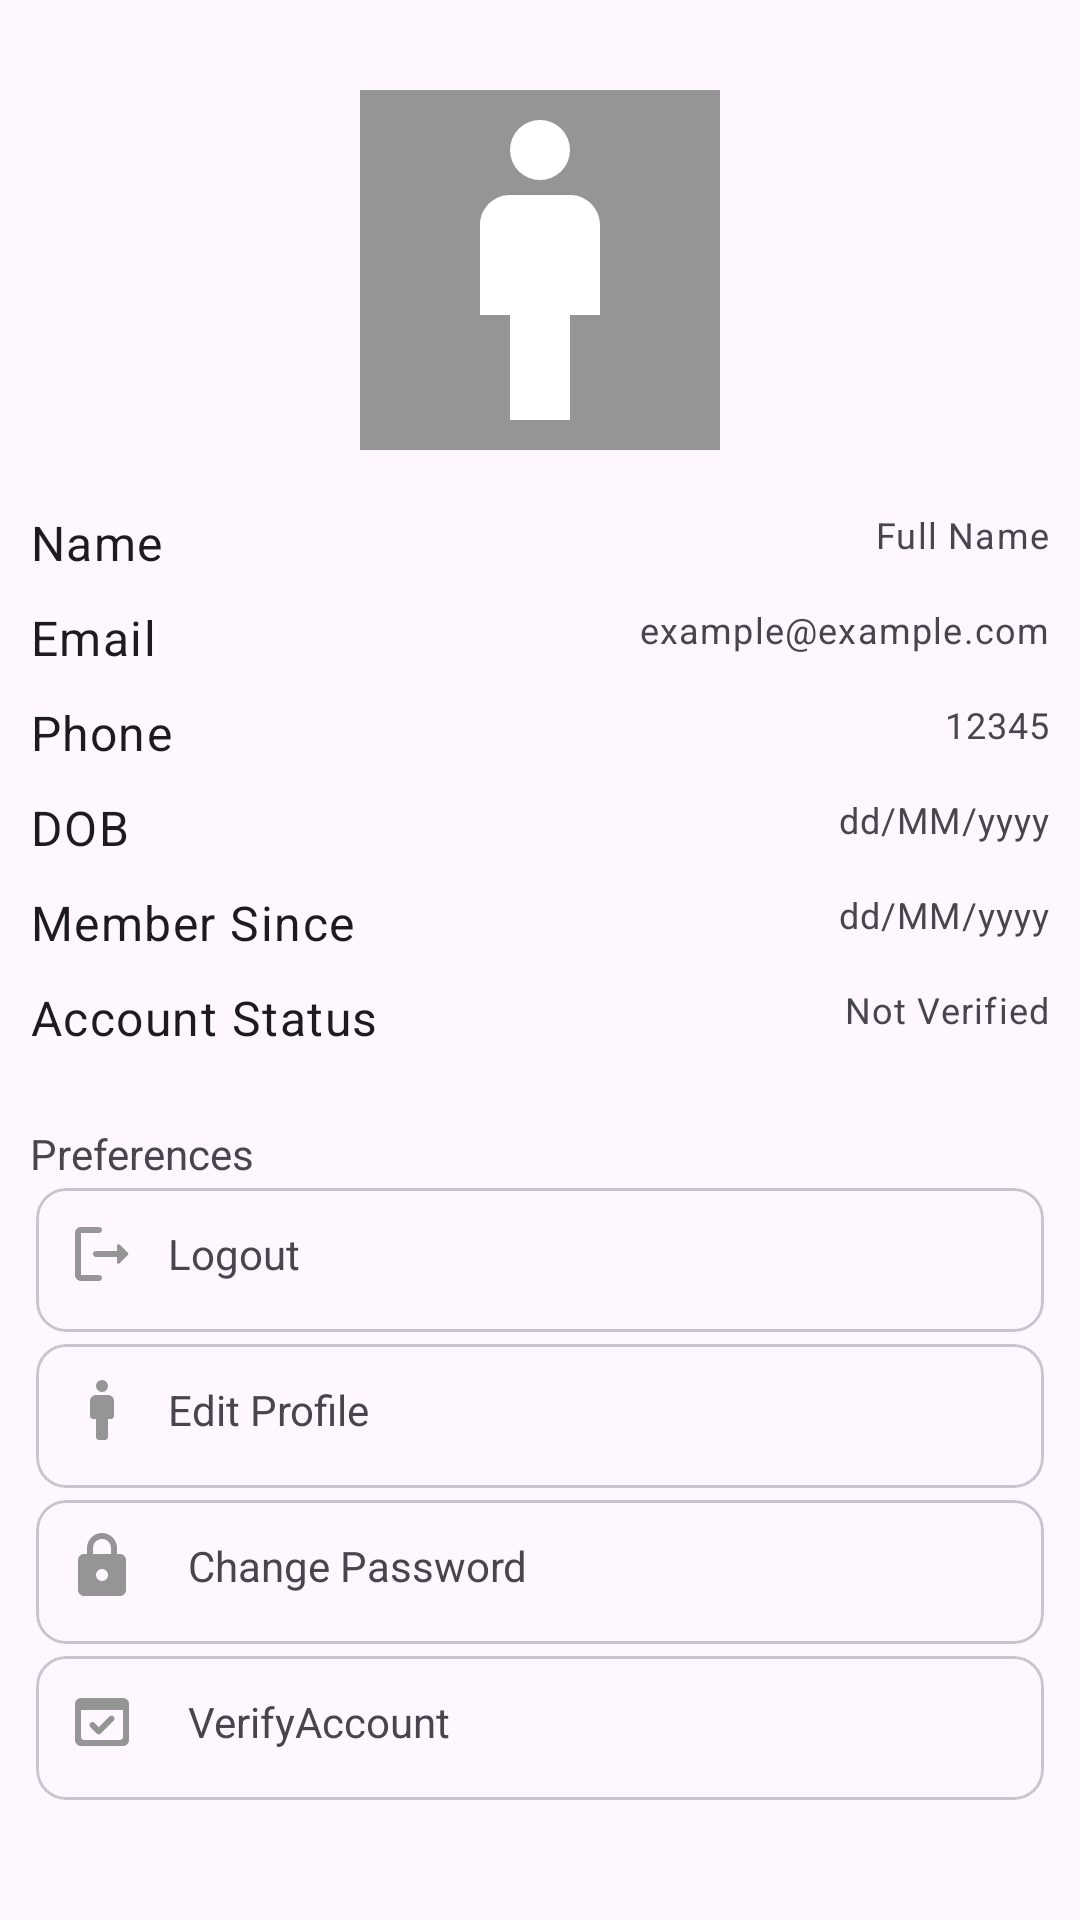

Produce the Android XML layout that renders to this screen, including the resource entries it uses.
<!-- AndroidManifest.xml: application theme Theme.Xold -->
<!-- res/layout/fragment_account.xml -->
<?xml version="1.0" encoding="utf-8"?>
<ScrollView
    xmlns:android="http://schemas.android.com/apk/res/android"
    xmlns:tools="http://schemas.android.com/tools"
    android:layout_width="match_parent"
    android:layout_height="match_parent"
    xmlns:app="http://schemas.android.com/apk/res-auto"
    android:padding="10dp"
    tools:context=".fragments.AccountFragment">

    <RelativeLayout
        android:layout_width="match_parent"
        android:layout_height="wrap_content">


        <com.google.android.material.imageview.ShapeableImageView
            android:layout_width="120dp"
            android:layout_height="120dp"
            android:id="@+id/profileIv"
            android:layout_centerHorizontal="true"
            android:layout_marginTop="20dp"
            android:scaleType="centerCrop"
            android:background="@color/colorGray01"
            android:src="@drawable/baseline_man_24"
            app:shapeAppearanceOverlay="@style/ImageStyle_Circle"/>

        <TextView
            android:id="@+id/nameLabelTv"
            android:layout_width="wrap_content"
            android:layout_height="wrap_content"
            style="@style/TextAppearance.MaterialComponents.Body1"
            android:text="Name"
            android:layout_marginTop="20dp"
            android:layout_below="@id/profileIv"/>

        <TextView
            android:id="@+id/nameTv"
            android:layout_width="wrap_content"
            android:layout_height="wrap_content"
            style="@style/TextAppearance.MaterialComponents.Caption"
            android:text="Full Name"
            android:layout_marginTop="20dp"
            android:layout_below="@id/profileIv"
            android:layout_alignParentEnd="true"/>

        <TextView
            android:id="@+id/emailLabelTv"
            android:layout_width="wrap_content"
            android:layout_height="wrap_content"
            android:text="Email"
            android:layout_marginTop="10dp"
            style="@style/TextAppearance.MaterialComponents.Body1"
            android:layout_below="@id/nameLabelTv"/>

        <TextView
            android:id="@+id/emailTv"
            android:layout_width="wrap_content"
            android:layout_height="wrap_content"
            android:layout_below="@id/nameLabelTv"
            android:text="example@example.com"
            android:layout_alignParentEnd="true"
            style="@style/TextAppearance.MaterialComponents.Caption"
            android:layout_marginTop="10dp"/>

        <TextView
            android:id="@+id/phoneLabelTv"
            android:layout_width="wrap_content"
            android:layout_height="wrap_content"
            style="@style/TextAppearance.MaterialComponents.Body1"
            android:text="Phone"
            android:layout_below="@id/emailLabelTv"
            android:layout_marginTop="10dp"/>

        <TextView
            android:id="@+id/phoneTv"
            android:layout_width="wrap_content"
            android:layout_height="wrap_content"
            style="@style/TextAppearance.MaterialComponents.Caption"
            android:layout_alignParentEnd="true"
            android:text="12345"
            android:layout_below="@id/emailLabelTv"
            android:layout_marginTop="10dp"/>

        <TextView
            android:id="@+id/dobLabelTv"
            android:layout_width="wrap_content"
            android:layout_height="wrap_content"
            style="@style/TextAppearance.MaterialComponents.Body1"
            android:text="DOB"
            android:layout_below="@id/phoneLabelTv"
            android:layout_marginTop="10dp"/>

        <TextView
            android:id="@+id/dobTv"
            android:layout_width="wrap_content"
            android:layout_height="wrap_content"
            android:layout_below="@id/phoneLabelTv"
            android:layout_alignParentEnd="true"
            android:text="dd/MM/yyyy"
            android:layout_marginTop="10dp"
            style="@style/TextAppearance.MaterialComponents.Caption"/>

        <TextView
            android:id="@+id/memberSinceLabelTv"
            android:layout_width="wrap_content"
            android:layout_height="wrap_content"
            android:text="Member Since"
            style="@style/TextAppearance.MaterialComponents.Body1"
            android:layout_marginTop="10dp"
            android:layout_below="@id/dobLabelTv"/>

        <TextView
            android:id="@+id/memberSinceTv"
            android:layout_width="wrap_content"
            android:layout_height="wrap_content"
            android:text="dd/MM/yyyy"
            android:layout_alignParentEnd="true"
            android:layout_marginTop="10dp"
            android:layout_below="@id/dobLabelTv"
            style="@style/TextAppearance.MaterialComponents.Caption"/>

        <TextView
            android:id="@+id/verificationLabelTv"
            android:layout_width="wrap_content"
            android:layout_height="wrap_content"
            android:text="Account Status"
            style="@style/TextAppearance.MaterialComponents.Body1"
            android:layout_marginTop="10dp"
            android:layout_below="@id/memberSinceLabelTv"/>

        <TextView
            android:id="@+id/verificationTv"
            android:layout_width="wrap_content"
            android:layout_height="wrap_content"
            android:text="Not Verified"
            android:layout_alignParentEnd="true"
            android:layout_marginTop="10dp"
            android:layout_below="@id/memberSinceLabelTv"
            style="@style/TextAppearance.MaterialComponents.Caption"/>


        <LinearLayout
            android:layout_below="@id/verificationLabelTv"
            android:layout_width="match_parent"
            android:layout_height="wrap_content"
            android:layout_marginTop="20dp"
            android:orientation="vertical">

            <TextView
                android:layout_width="wrap_content"
                android:layout_height="wrap_content"
                android:layout_marginTop="5dp"
                android:text="Preferences"/>

            <com.google.android.material.card.MaterialCardView
                android:id="@+id/logoutCv"
                android:layout_width="match_parent"
                android:layout_height="wrap_content"
                android:layout_margin="2dp"
                android:clickable="true"
                android:focusable="true"
                android:foreground="?selectableItemBackground"
                android:minHeight="48dp"
                app:cardCornerRadius="10dp"
                app:contentPadding="10dp">

                <TextView
                    android:layout_width="match_parent"
                    android:layout_height="wrap_content"
                    android:drawableStart="@drawable/ic_power"
                    android:drawableEnd="@drawable/next"
                    android:drawablePadding="10dp"
                    android:gravity="center_vertical"
                    android:text="Logout" />

            </com.google.android.material.card.MaterialCardView>


            <com.google.android.material.card.MaterialCardView
                android:id="@+id/editProfileCv"
                android:layout_width="match_parent"
                android:layout_height="wrap_content"
                android:layout_margin="2dp"
                android:clickable="true"
                android:focusable="true"
                android:foreground="?selectableItemBackground"
                android:minHeight="48dp"
                app:cardCornerRadius="10dp"
                app:contentPadding="10dp">

                <TextView
                    android:layout_width="match_parent"
                    android:layout_height="wrap_content"
                    android:drawableStart="@drawable/ic_man"
                    android:drawableEnd="@drawable/next"
                    android:drawablePadding="10dp"
                    android:gravity="center_vertical"
                    android:text="Edit Profile"/>

            </com.google.android.material.card.MaterialCardView>

            <com.google.android.material.card.MaterialCardView
                android:layout_width="match_parent"
                android:layout_height="wrap_content"
                android:id="@+id/changePassword"
                android:layout_margin="2dp"
                android:clickable="true"
                android:focusable="true"
                android:minHeight="48dp"
                android:foreground="?selectableItemBackground"
                app:contentPadding="10dp"
                app:cardCornerRadius="10dp">

                <TextView
                    android:layout_width="match_parent"
                    android:layout_height="wrap_content"
                    android:text="  Change Password"
                    android:drawableEnd="@drawable/next"
                    android:gravity="center_vertical"
                    android:drawableStart="@drawable/lock_gray"
                    android:drawablePadding="10dp"/>

            </com.google.android.material.card.MaterialCardView>

            <com.google.android.material.card.MaterialCardView
                android:layout_width="match_parent"
                android:layout_height="wrap_content"
                android:id="@+id/verifyAccountCv"
                android:layout_margin="2dp"
                android:clickable="true"
                android:focusable="true"
                android:minHeight="48dp"
                android:foreground="?selectableItemBackground"
                app:contentPadding="10dp"
                app:cardCornerRadius="10dp">

                <TextView
                    android:layout_width="match_parent"
                    android:layout_height="wrap_content"
                    android:text="  VerifyAccount"
                    android:drawableEnd="@drawable/next"
                    android:gravity="center_vertical"
                    android:drawableStart="@drawable/verify_gray"
                    android:drawablePadding="10dp"/>

            </com.google.android.material.card.MaterialCardView>

        </LinearLayout>

    </RelativeLayout>

</ScrollView>
<!-- resources referenced by this layout -->
<resources>
  <color name="colorGray01">#959595</color>
  <!-- drawable baseline_man_24 (drawable) -->
  <vector android:height="24dp" android:tint="#FFF"
      android:viewportHeight="24" android:viewportWidth="24"
      android:width="24dp" xmlns:android="http://schemas.android.com/apk/res/android">
      <path android:fillColor="@android:color/white" android:pathData="M14,7h-4C8.9,7 8,7.9 8,9v6h2v7h4v-7h2V9C16,7.9 15.1,7 14,7z"/>
      <path android:fillColor="@android:color/white" android:pathData="M12,4m-2,0a2,2 0,1 1,4 0a2,2 0,1 1,-4 0"/>
  </vector>
  <!-- drawable ic_man (drawable) -->
  <vector android:height="24dp" android:tint="#959595"
      android:viewportHeight="24" android:viewportWidth="24"
      android:width="24dp" xmlns:android="http://schemas.android.com/apk/res/android">
      <path android:fillColor="@android:color/white" android:pathData="M14,7h-4C8.9,7 8,7.9 8,9v5c0,0.55 0.45,1 1,1h1v6c0,0.55 0.45,1 1,1h2c0.55,0 1,-0.45 1,-1v-6h1c0.55,0 1,-0.45 1,-1V9C16,7.9 15.1,7 14,7z"/>
      <path android:fillColor="@android:color/white" android:pathData="M12,4m-2,0a2,2 0,1 1,4 0a2,2 0,1 1,-4 0"/>
  </vector>
  <!-- drawable ic_power (drawable) -->
  <vector android:autoMirrored="true" android:height="24dp"
      android:tint="#959595" android:viewportHeight="24"
      android:viewportWidth="24" android:width="24dp" xmlns:android="http://schemas.android.com/apk/res/android">
      <path android:fillColor="@android:color/white" android:pathData="M5,5h6c0.55,0 1,-0.45 1,-1v0c0,-0.55 -0.45,-1 -1,-1H5C3.9,3 3,3.9 3,5v14c0,1.1 0.9,2 2,2h6c0.55,0 1,-0.45 1,-1v0c0,-0.55 -0.45,-1 -1,-1H5V5z"/>
      <path android:fillColor="@android:color/white" android:pathData="M20.65,11.65l-2.79,-2.79C17.54,8.54 17,8.76 17,9.21V11h-7c-0.55,0 -1,0.45 -1,1v0c0,0.55 0.45,1 1,1h7v1.79c0,0.45 0.54,0.67 0.85,0.35l2.79,-2.79C20.84,12.16 20.84,11.84 20.65,11.65z"/>
  </vector>
  <!-- drawable lock_gray (drawable) -->
  <vector android:height="24dp" android:tint="#959595"
      android:viewportHeight="24" android:viewportWidth="24"
      android:width="24dp" xmlns:android="http://schemas.android.com/apk/res/android">
      <path android:fillColor="@android:color/white" android:pathData="M18,8h-1L17,6c0,-2.76 -2.24,-5 -5,-5S7,3.24 7,6v2L6,8c-1.1,0 -2,0.9 -2,2v10c0,1.1 0.9,2 2,2h12c1.1,0 2,-0.9 2,-2L20,10c0,-1.1 -0.9,-2 -2,-2zM12,17c-1.1,0 -2,-0.9 -2,-2s0.9,-2 2,-2 2,0.9 2,2 -0.9,2 -2,2zM9,8L9,6c0,-1.66 1.34,-3 3,-3s3,1.34 3,3v2L9,8z"/>
  </vector>
  <!-- drawable verify_gray (drawable) -->
  <vector android:height="24dp" android:tint="#959595"
      android:viewportHeight="24" android:viewportWidth="24"
      android:width="24dp" xmlns:android="http://schemas.android.com/apk/res/android">
      <path android:fillColor="@android:color/white" android:pathData="M10.23,15.83c0.39,0.39 1.02,0.39 1.41,0l4.24,-4.24c0.39,-0.39 0.39,-1.02 0,-1.42v0c-0.39,-0.39 -1.02,-0.39 -1.41,0l-3.54,3.53l-1.41,-1.41c-0.39,-0.39 -1.02,-0.39 -1.42,0s-0.39,1.02 0,1.41L10.23,15.83z"/>
      <path android:fillColor="@android:color/white" android:pathData="M19,4H5C3.89,4 3,4.9 3,6v12c0,1.1 0.89,2 2,2h14c1.1,0 2,-0.9 2,-2V6C21,4.9 20.11,4 19,4zM19,17c0,0.55 -0.45,1 -1,1H6c-0.55,0 -1,-0.45 -1,-1V8h14V17z"/>
  </vector>
  <style name="Theme.Xold" parent="Base.Theme.Xold" />
  <style name="Base.Theme.Xold" parent="Theme.Material3.DayNight.NoActionBar">
          
          
      </style>
</resources>
